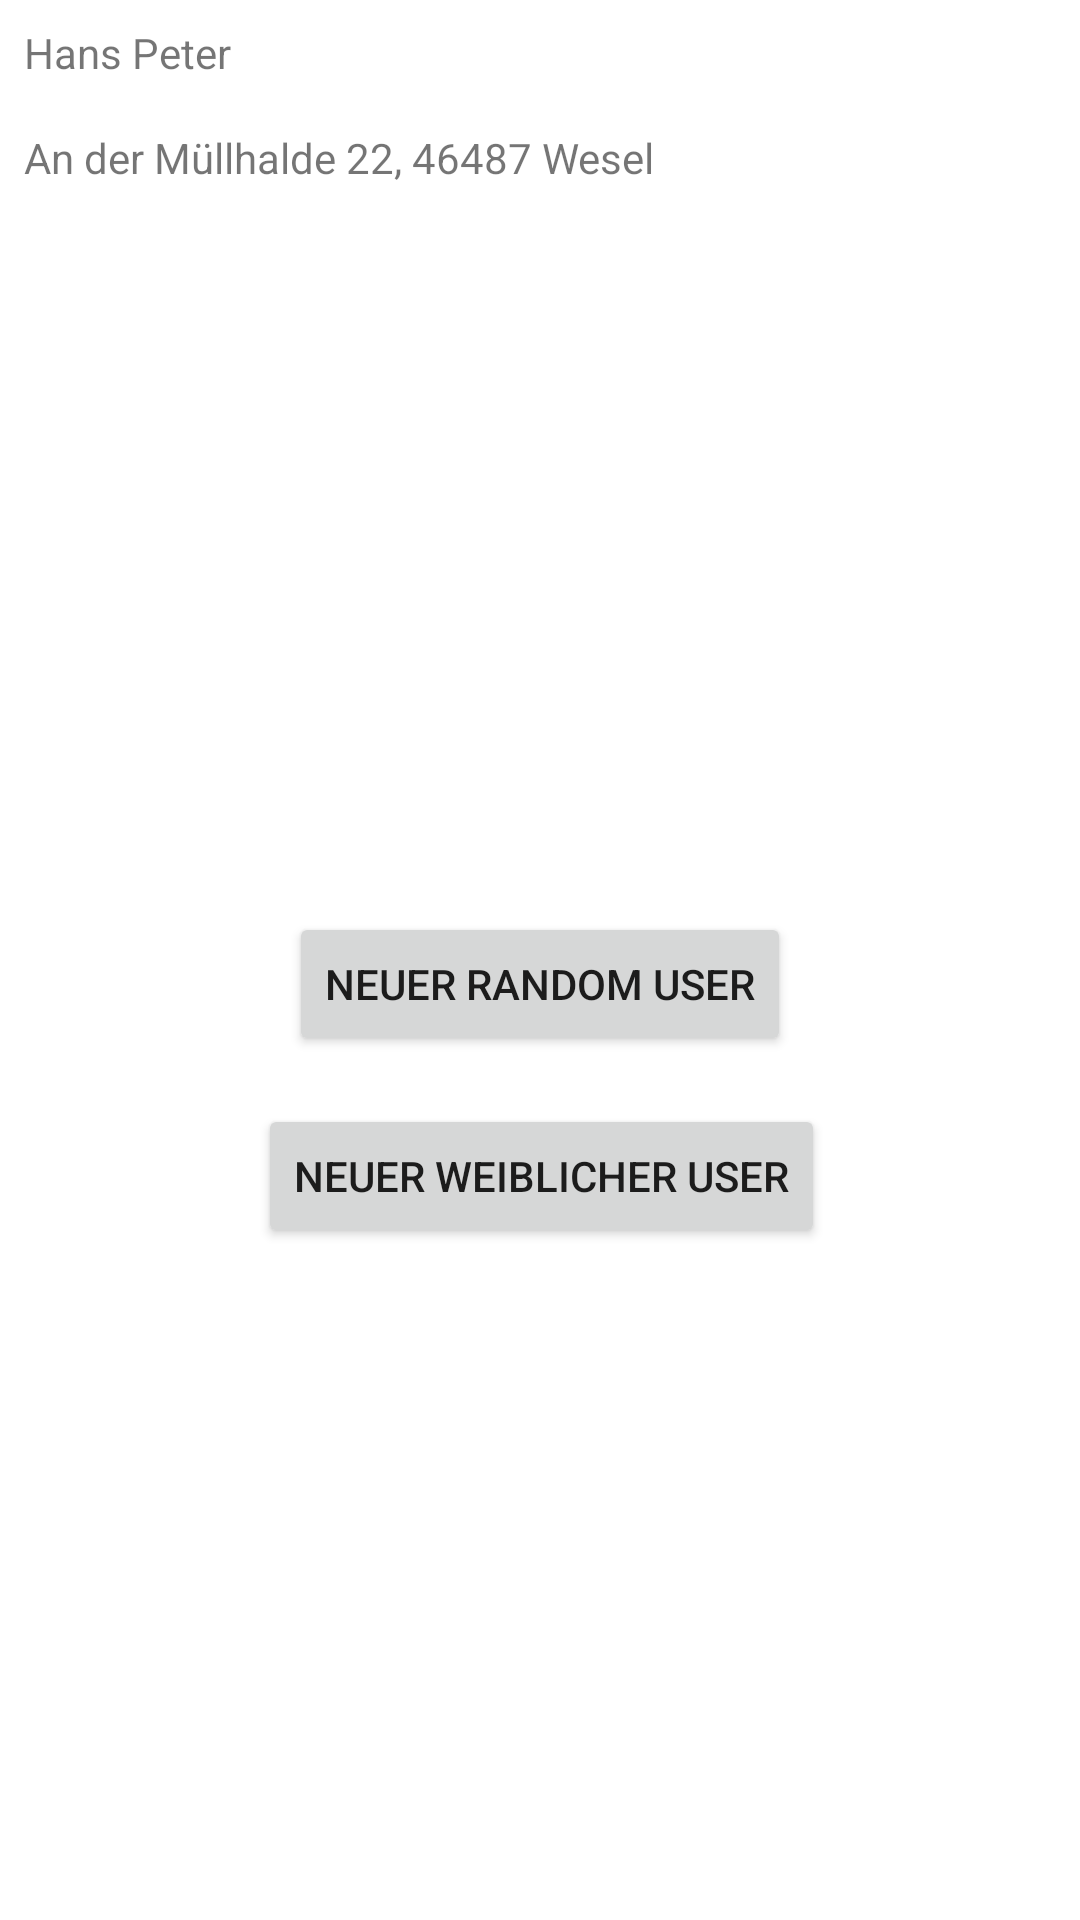

Layout XML and referenced resources for this Android screen:
<!-- AndroidManifest.xml: application theme Theme.Uebung05 -->
<!-- res/layout/activity_main.xml -->
<?xml version="1.0" encoding="utf-8"?>
<androidx.constraintlayout.widget.ConstraintLayout
    xmlns:android="http://schemas.android.com/apk/res/android"
    xmlns:app="http://schemas.android.com/apk/res-auto"
    xmlns:tools="http://schemas.android.com/tools"
    android:layout_width="match_parent"
    android:layout_height="match_parent">





    <Button
        android:id="@+id/reloadRandomUser"
        android:layout_width="wrap_content"
        android:layout_height="wrap_content"
        android:layout_marginTop="8dp"
        android:text="@string/reloadRandomUserBtnText"
        app:layout_constraintBottom_toBottomOf="parent"
        app:layout_constraintEnd_toEndOf="parent"
        app:layout_constraintStart_toStartOf="parent"
        app:layout_constraintTop_toBottomOf="@+id/userImage" />

    <TextView
        android:id="@+id/randomUserName"
        android:layout_width="0dp"
        android:layout_height="wrap_content"
        android:layout_marginStart="8dp"
        android:layout_marginTop="8dp"
        android:layout_marginEnd="16dp"
        android:text="Hans Peter"
        app:layout_constraintEnd_toStartOf="@+id/userImage"
        app:layout_constraintStart_toStartOf="parent"
        app:layout_constraintTop_toTopOf="parent" />

    <TextView
        android:id="@+id/randomUserAdress"
        android:layout_width="0dp"
        android:layout_height="wrap_content"
        android:layout_marginStart="8dp"
        android:layout_marginTop="16dp"
        android:layout_marginEnd="16dp"
        android:text="An der Müllhalde 22, 46487 Wesel"
        app:layout_constraintEnd_toStartOf="@+id/userImage"
        app:layout_constraintHorizontal_bias="1.0"
        app:layout_constraintStart_toStartOf="parent"
        app:layout_constraintTop_toBottomOf="@+id/randomUserName" />

    <ImageView
        android:id="@+id/userImage"
        android:layout_width="wrap_content"
        android:layout_height="wrap_content"
        android:layout_marginTop="8dp"
        android:layout_marginEnd="8dp"
        android:contentDescription="User Image"
        app:layout_constraintEnd_toEndOf="parent"
        app:layout_constraintTop_toTopOf="parent"
        tools:srcCompat="@tools:sample/avatars" />

    <Button
        android:id="@+id/femaleOnlyBtn"
        android:layout_width="wrap_content"
        android:layout_height="wrap_content"
        android:layout_marginStart="8dp"
        android:layout_marginTop="16dp"
        android:text="@string/maleOnlyBtnText"
        app:layout_constraintEnd_toEndOf="parent"
        app:layout_constraintHorizontal_bias="0.478"
        app:layout_constraintStart_toStartOf="parent"
        app:layout_constraintTop_toBottomOf="@+id/reloadRandomUser" />
</androidx.constraintlayout.widget.ConstraintLayout>
<!-- resources referenced by this layout -->
<resources>
  <string name="maleOnlyBtnText">Neuer weiblicher User</string>
  <string name="reloadRandomUserBtnText">Neuer Random User</string>
  <style name="Theme.Uebung05" parent="Theme.MaterialComponents.DayNight.DarkActionBar">
          
          <item name="colorPrimary">@color/purple_500</item>
          <item name="colorPrimaryVariant">@color/purple_700</item>
          <item name="colorOnPrimary">@color/white</item>
          
          <item name="colorSecondary">@color/teal_200</item>
          <item name="colorSecondaryVariant">@color/teal_700</item>
          <item name="colorOnSecondary">@color/black</item>
          
          <item name="android:statusBarColor" tools:targetApi="l">?attr/colorPrimaryVariant</item>
          
      </style>
  <!-- not gathered from this repository: default colours our renderer supplied (Android Studio template values) -->
  <color name="purple_500">#FF6200EE</color>
  <color name="purple_700">#FF3700B3</color>
  <color name="teal_200">#FF03DAC5</color>
  <color name="teal_700">#FF018786</color>
  <color name="black">#FF000000</color>
  <color name="white">#FFFFFFFF</color>
</resources>
